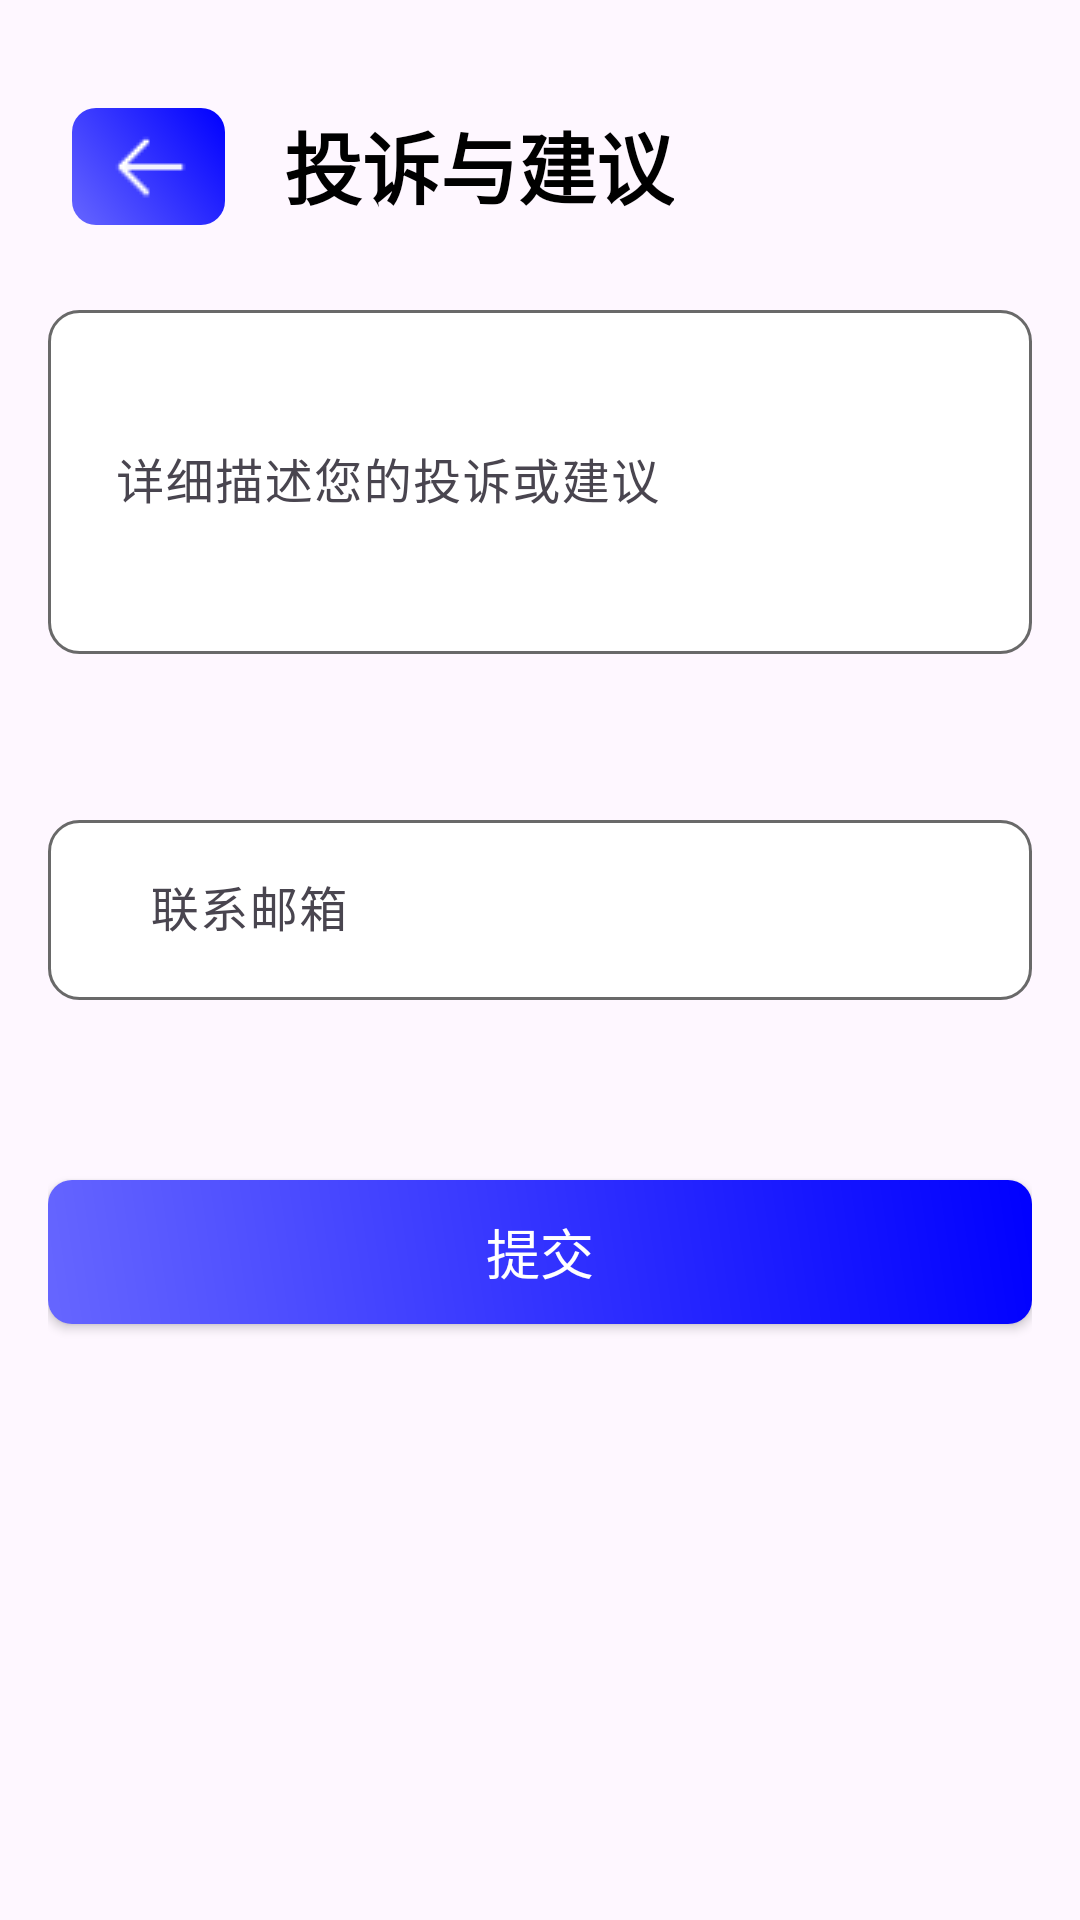

Here is an Android app screen rendered from its layout file. Give the layout XML and the strings, colors and styles it references.
<!-- AndroidManifest.xml: application theme Theme.Translation -->
<!-- res/layout/suggestions.xml -->
<?xml version="1.0" encoding="utf-8"?>
<androidx.constraintlayout.widget.ConstraintLayout
    xmlns:android="http://schemas.android.com/apk/res/android"
    xmlns:app="http://schemas.android.com/apk/res-auto"
    xmlns:tools="http://schemas.android.com/tools"
    android:layout_width="match_parent"
    android:layout_height="match_parent"
    android:id="@+id/suggestions_root"
    android:padding="16dp">

    

    

    <ImageButton
        android:id="@+id/btn_back"
        android:layout_width="51dp"
        android:layout_height="39dp"
        android:layout_marginStart="8dp"
        android:layout_marginTop="20dp"
        android:background="@drawable/button_background"
        android:padding="16dp"
        android:src="@drawable/ic_arrow_back"
        app:layout_constraintStart_toStartOf="parent"
        app:layout_constraintTop_toTopOf="parent"
        tools:ignore="VectorDrawable" />

    <TextView
        android:id="@+id/txt_title"
        android:layout_width="wrap_content"
        android:layout_height="wrap_content"
        android:layout_marginTop="20dp"
        android:text="投诉与建议"
        android:textColor="#000000"
        android:textSize="26sp"
        android:textStyle="bold"
        app:layout_constraintHorizontal_bias="0.397"
        app:layout_constraintLeft_toLeftOf="parent"
        app:layout_constraintRight_toRightOf="parent"
        app:layout_constraintTop_toTopOf="parent" />

    <com.google.android.material.textfield.TextInputLayout
        android:id="@+id/til_description"
        android:layout_width="match_parent"
        android:layout_height="wrap_content"
        android:layout_marginTop="24dp"
        app:layout_constraintTop_toBottomOf="@id/txt_title">

        <com.google.android.material.textfield.TextInputEditText
            android:id="@+id/et_description"
            android:layout_width="match_parent"
            android:layout_height="wrap_content"
            android:hint=" 详细描述您的投诉或建议"
            android:background="@drawable/custom_edittext_border"
            android:inputType="textMultiLine"
            android:minLines="4"
            android:padding="18dp" />
    </com.google.android.material.textfield.TextInputLayout>

    
    <com.google.android.material.textfield.TextInputLayout
        android:id="@+id/til_contact"
        android:layout_width="match_parent"
        android:layout_height="wrap_content"
        android:layout_marginTop="50dp"
        app:layout_constraintTop_toBottomOf="@id/til_description">

        <com.google.android.material.textfield.TextInputEditText
            android:id="@+id/et_contact"
            android:layout_width="match_parent"
            android:layout_height="60dp"
            android:hint="    联系邮箱"
            android:background="@drawable/custom_edittext_border"
            android:inputType="textEmailAddress" />
    </com.google.android.material.textfield.TextInputLayout>

    
    <android.widget.Button
        android:id="@+id/btn_submit"
        android:layout_width="match_parent"
        android:layout_height="wrap_content"
        android:layout_marginTop="60dp"
        android:background="@drawable/button_background"
        android:text="提交"
        android:textSize="18sp"
        android:textColor="@color/white"
        app:layout_constraintTop_toBottomOf="@id/til_contact"
        tools:layout_editor_absoluteX="20dp" />

    

</androidx.constraintlayout.widget.ConstraintLayout>
<!-- resources referenced by this layout -->
<resources>
  <color name="white">#FFFFFFFF</color>
  <!-- drawable button_background (drawable) -->
  <?xml version="1.0" encoding="utf-8"?>
  <shape xmlns:android="http://schemas.android.com/apk/res/android">
      <gradient
          android:angle="45"
          android:centerColor="#3333FF"
          android:endColor="#0000FF"
          android:startColor="#6666FF"
          android:type="linear" />
      <corners
          android:radius="8dp" />
      
      <size
          android:width="300dp"
          android:height="48dp" />
  </shape>
  <!-- drawable custom_edittext_border (drawable) -->
  <?xml version="1.0" encoding="utf-8"?>
  <shape xmlns:android="http://schemas.android.com/apk/res/android">
      <solid android:color="#FFFFFF" /> 
      <stroke
          android:width="1dp"
          android:color="#696969" /> 
      <corners android:radius="10dp" />  
  </shape>
  <!-- drawable ic_arrow_back: png bitmap (drawable, 312 bytes) -->
  <style name="Theme.Translation" parent="Base.Theme.Translation" />
  <style name="Base.Theme.Translation" parent="Theme.Material3.DayNight.NoActionBar">
          
          
  
          
      </style>
</resources>
